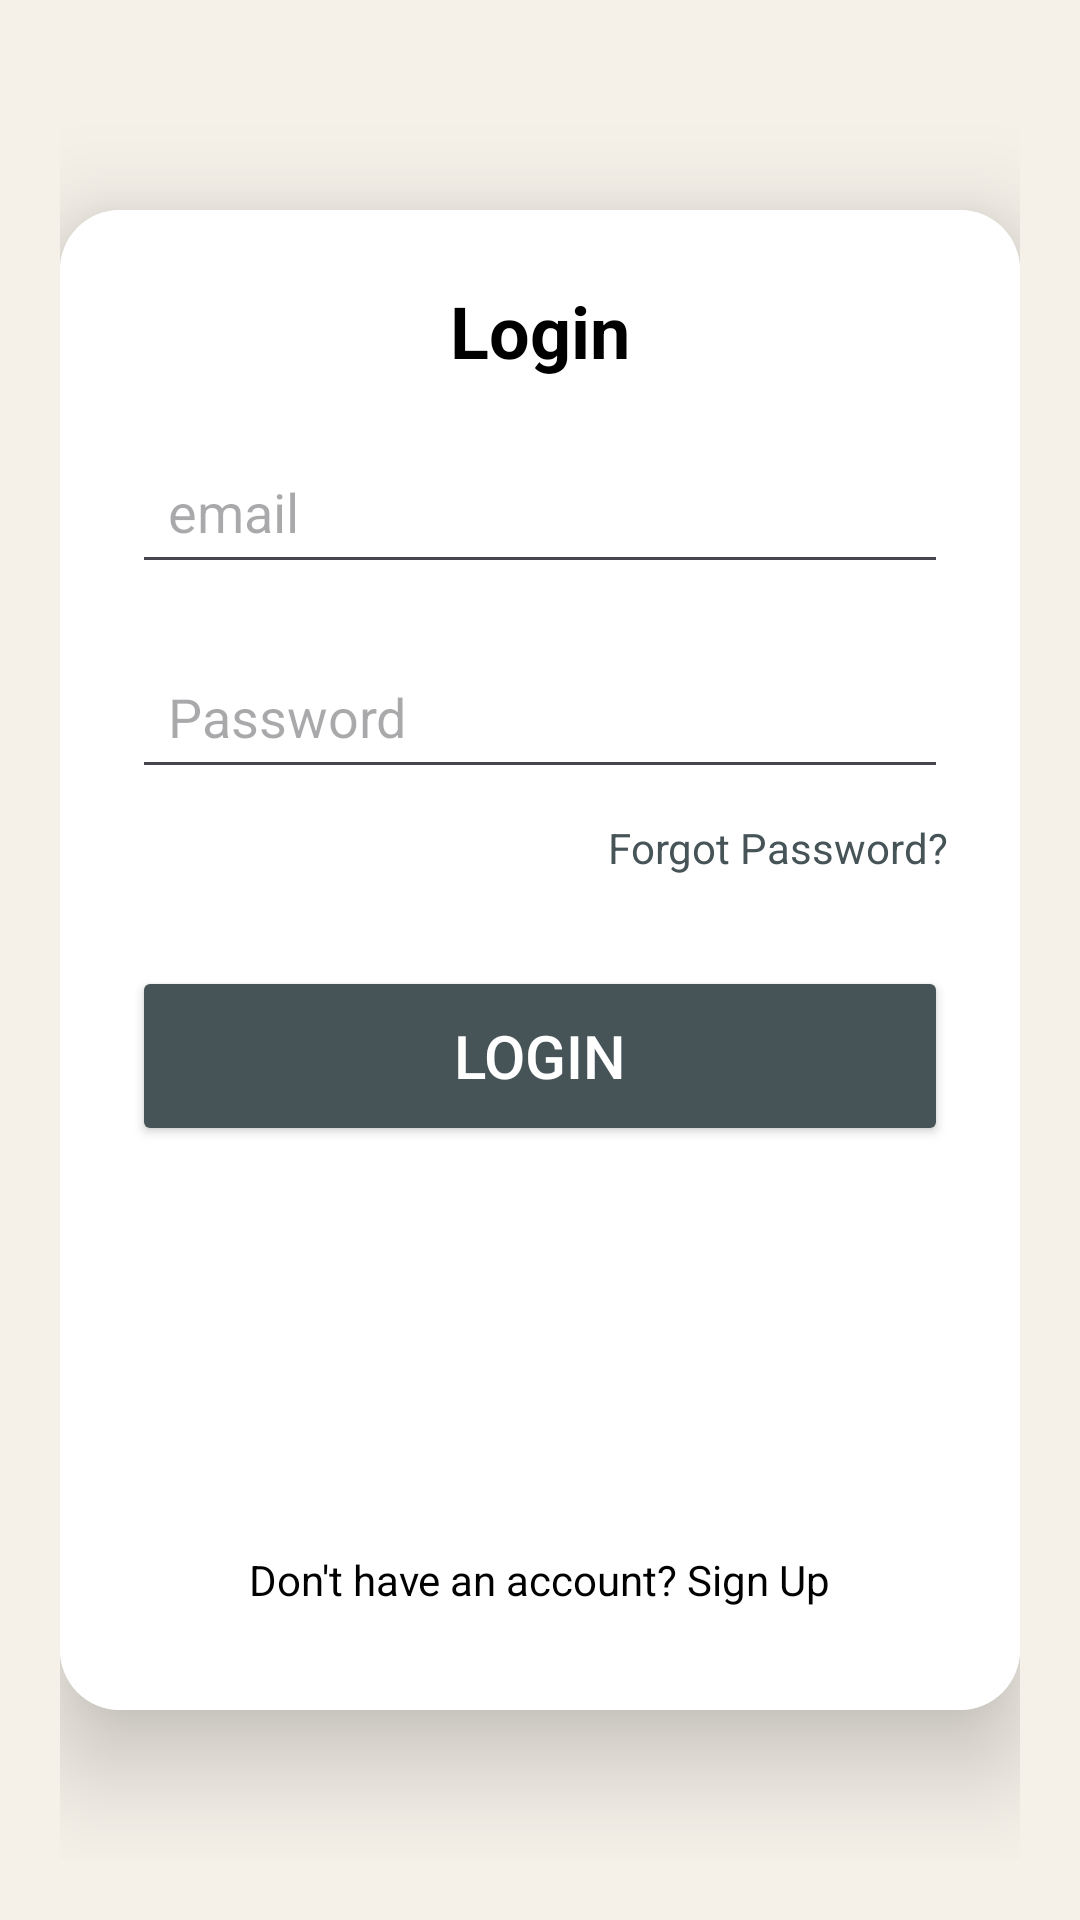

Write the Android layout XML for this screen, with the resource values it uses.
<!-- AndroidManifest.xml: application theme Theme.ShengoApp0 -->
<!-- res/layout/fragment_login.xml -->
<?xml version="1.0" encoding="utf-8"?>
<FrameLayout xmlns:android="http://schemas.android.com/apk/res/android"
    xmlns:tools="http://schemas.android.com/tools"
    xmlns:app="http://schemas.android.com/apk/res-auto"
    android:layout_width="match_parent"
    android:layout_height="match_parent"
    android:background="#F5F1E9"
    android:padding="20dp"
    tools:context=".ui.autentication.Login">

    <LinearLayout
        android:layout_width="match_parent"
        android:layout_height="wrap_content"
        android:orientation="vertical"
        android:gravity="center_horizontal"
        android:paddingTop="40dp">

        <TextView
            android:layout_width="wrap_content"
            android:layout_height="wrap_content"
            android:text="Hello!"
            android:textSize="32sp"
            android:textStyle="bold"

            android:textColor="@color/black" />

        <TextView
            android:layout_width="wrap_content"
            android:layout_height="wrap_content"
            android:text="Welcome to Shengo"
            android:textSize="16sp"
            android:textColor="@color/black" />
    </LinearLayout>


    
    <androidx.cardview.widget.CardView
        android:layout_width="match_parent"
        android:layout_height="500dp"
        android:layout_gravity="center"
        app:cardCornerRadius="20dp"
        app:cardElevation="20dp">

        <LinearLayout
            android:layout_width="match_parent"
            android:layout_height="wrap_content"
            android:orientation="vertical"
            android:layout_gravity="center"
            android:padding="24dp"
            android:background="@color/white">

            <TextView
                android:layout_width="match_parent"
                android:layout_height="wrap_content"
                android:id="@+id/loginText"
                android:text="Login"
                android:textSize="24sp"
                android:textStyle="bold"
                android:textAlignment="center"
                android:textColor="@color/black" />

            <EditText
                android:layout_width="match_parent"
                android:layout_height="wrap_content"
                android:minHeight="48dp"
                android:id="@+id/emailLog"
                android:drawablePadding="8dp"
                android:hint="email"
                android:padding="12dp"
                android:textColor="@color/black"
                android:layout_marginTop="20dp" />

            <EditText
                android:layout_width="match_parent"
                android:layout_height="wrap_content"
                android:minHeight="48dp"
                android:id="@+id/password"
                android:drawablePadding="8dp"
                android:hint="Password"
                android:padding="12dp"
                android:textColor="@color/black"
                android:layout_marginTop="20dp"
                android:inputType="textPassword" />
            <TextView
                android:id="@+id/forget_password"
                android:layout_width="wrap_content"
                android:layout_height="wrap_content"
                android:text="Forgot Password?"
                android:textSize="14sp"
                android:textColor="#465458"
                android:layout_gravity="end"
                android:layout_marginTop="10dp" />

            <Button
                android:id="@+id/loginButton"
                android:layout_width="match_parent"
                android:layout_height="60dp"

                android:text="Login"
                android:textSize="20sp"
                android:textColor="@color/white"
                android:layout_marginTop="30dp"
                android:backgroundTint="#465458" />

            <View
                android:layout_width="match_parent"
                android:layout_height="0dp"
                android:layout_weight="1" />
            
            <TextView
                android:id="@+id/signupText"
                android:layout_width="wrap_content"
                android:layout_height="wrap_content"
                android:text="Don't have an account? Sign Up"
                android:textSize="14sp"
                android:textColor="@color/black"
                android:layout_gravity="center_horizontal"
                android:layout_marginTop="20dp"
                android:layout_marginBottom="10dp" />

        </LinearLayout>


    </androidx.cardview.widget.CardView>
</FrameLayout>
<!-- resources referenced by this layout -->
<resources>
  <color name="black">#FF000000</color>
  <color name="white">#FFFFFFFF</color>
  <style name="Theme.ShengoApp0" parent="Base.Theme.ShengoApp0" />
  <style name="Base.Theme.ShengoApp0" parent="Theme.Material3.DayNight.NoActionBar">
          
          <item name="colorPrimary">@color/black</item>
  
  
          <item name="android:statusBarColor">#00000000</item>
          <item name="android:windowLightStatusBar">true</item>
  
  
  
      </style>
</resources>
